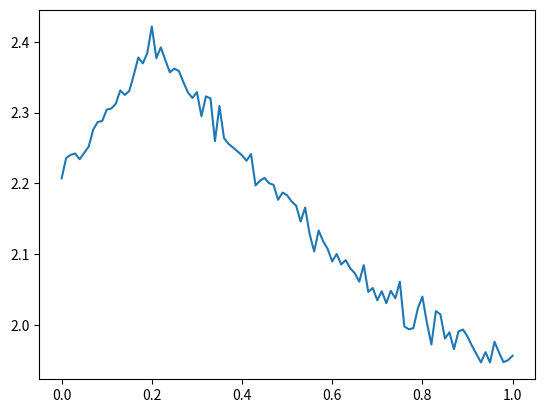

The matplotlib source for this figure:
import numpy as np
from numpy.random import normal, uniform
import matplotlib.pyplot as plt

def sample_theta(size_n):
    e = np.sqrt( (1-np.exp(-0.8))/2.88)
    return uniform(0, e, size=(size_n, 1))

def model(theta, d): # G
    res = theta * theta * theta * d * d + theta * np.exp(-np.abs(0.2 - d))
    return res

def data(theta, d, sigma):
    n = theta.shape[0]
    m = model(theta, d)
    epsilon = normal(loc=0, scale=sigma, size=(n, 1))
    return m + epsilon

def likelihood(y, theta, d, sigma): # for the first term
    # for each y compute likelihood with corresponding theta
    mu = model(theta, d)
    res = (1/np.sqrt(2*np.pi*sigma*sigma)) * np.exp(-(y-mu)*(y-mu) / (2*sigma*sigma))
    return res

def likelihood2(y, theta, d, sigma): # for the second term
    # we only have one y and compute the likelihood of that y for all theta
    mu = model(theta, d)
    n = theta.shape[0]
    vec = np.zeros((n, 1))
    for i in range(n):
        res = (1/np.sqrt(2*np.pi*sigma*sigma)) * np.exp(-np.multiply((y-mu[i]), (y-mu[i])) / (2*sigma*sigma))
        vec += res/n
    return vec

def utility(y_vec, theta_vec, d, sigma):
    n = theta_vec.shape[0]
    like = likelihood(y_vec, theta_vec, d, sigma)
    first = np.log(like)

    like2 = likelihood2(y_vec, theta_vec, d, sigma)
    second = np.log(like2)

    total = (1/n) * np.sum(first - second)
    return total



n = 2000
sigma = 1e-2
ds = np.linspace(0, 1, 101)
U = np.zeros(101)



for ind, d in enumerate(ds):
    print(ind)
    thetas = sample_theta(n)
    ys = data(thetas, d, sigma)
    U[ind] = utility(ys, thetas, d, sigma)


plt.figure(1)

plt.plot(ds, U)

plt.savefig('utility.png')


# design space d = [0, 1]

# prior \theta ~ U (0, 1) = p(\theta)

# y(\theta, d) = G(\theta, d) + \epsilon = \theta^3 * d^2 + \theta * exp(-|0.2 - d|) + \epsilon
# => y ~ N (G(\theta, d), sigma^2), where epsilon ~ N (0, sigma^2)


# n_out = number of samples of the data, 
# y^(i) drawn from p(y| \theta = \theta^(i), d) => sample different y for different theta, given d
# the theta are drawn from the prior p(\theta)

# to compute the value of p(y^(i)| \theta^(i), d)


# p(y^(i)|d) is usually not analytic, so we approximate using important sampling
# p(y^(i)|d) = (1/n_in) * \sum_{j=1}^n_in p(y^(i)| \theta^(i, j), d), 
# \theta^(., j) are drawn from the prior p(\theta)


# U = (1/n_out) * \sum_{i=1}^n_out [ \ln(p(y^(i)| \theta = \theta^(i), d)) - \ln((1/n_in) * \sum_{j=1}^n_in p(y^(i)| \theta^(i, j), d))]

# to mitigate cost of nested MC estimator, draw a fresh batch of prior samples {\theta^(k)}_{k=1}^n_out for every d
# use this set for both outer and inner MC sums, i.e. \theta^(i) = \theta^(k) and \theta^(., j) = \theta^(k) 
# n_out = n_in

# we can now compute the utility



# # step 1 : try out the model, it works

# m = model(thetas, 0.5)
# print(thetas.shape)
# print(m.shape)

# plt.figure(1)

# plt.plot(thetas, m, '.') # the points are not sorted, so plotting with lines between data points is wrong
# plt.plot(ds, model(ds, 0.5))

# plt.savefig('model.png')

# # step 2 : generate data with noise, it works

# ys = data(n, thetas, 0.5, sigma)

# plt.figure(2)

# plt.plot(thetas, ys, 'k.')
# plt.plot(ds, model(ds, 0.5))

# plt.savefig('noisy_data.png')

